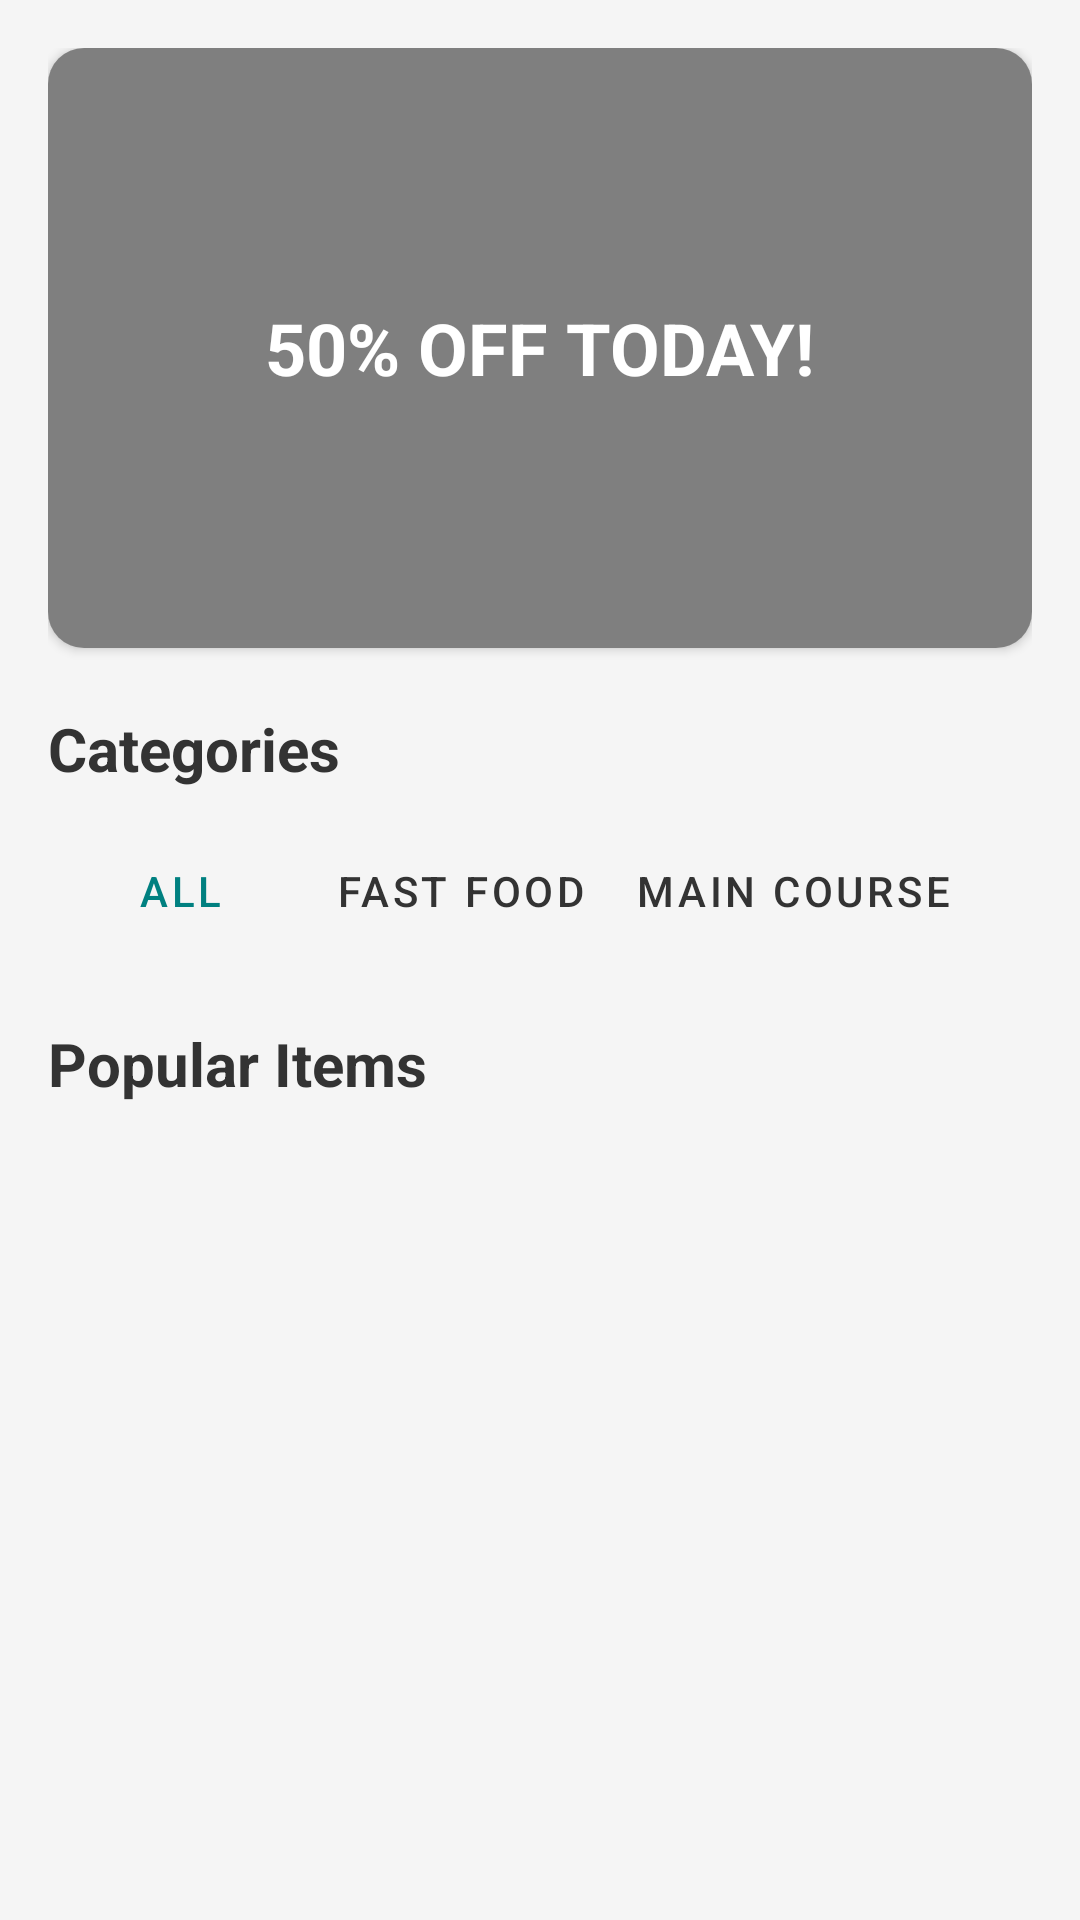

Layout XML and referenced resources for this Android screen:
<!-- AndroidManifest.xml: application theme Theme.RMS -->
<!-- res/layout/fragment_home.xml -->
<?xml version="1.0" encoding="utf-8"?>
<ScrollView xmlns:android="http://schemas.android.com/apk/res/android"
    xmlns:app="http://schemas.android.com/apk/res-auto"
    android:layout_width="match_parent"
    android:layout_height="match_parent"
    android:background="@color/gray_light">

    <LinearLayout
        android:layout_width="match_parent"
        android:layout_height="wrap_content"
        android:orientation="vertical"
        android:padding="16dp">

        <androidx.cardview.widget.CardView
            android:layout_width="match_parent"
            android:layout_height="200dp"
            app:cardCornerRadius="12dp"
            android:layout_marginBottom="20dp">

            <ImageView
                android:layout_width="match_parent"
                android:layout_height="match_parent"
                android:scaleType="centerCrop"
                android:src="@drawable/splash_background" />

            <View
                android:layout_width="match_parent"
                android:layout_height="match_parent"
                android:background="@color/overlay_dark" />

            <TextView
                android:layout_width="wrap_content"
                android:layout_height="wrap_content"
                android:layout_gravity="center"
                android:text="50% OFF TODAY!"
                android:textColor="@color/white"
                android:textSize="24sp"
                android:textStyle="bold" />
        </androidx.cardview.widget.CardView>

        <TextView
            android:layout_width="wrap_content"
            android:layout_height="wrap_content"
            android:text="Categories"
            android:textSize="20sp"
            android:textStyle="bold"
            android:textColor="@color/gray_dark"
            android:layout_marginBottom="10dp"/>

        <HorizontalScrollView
            android:layout_width="match_parent"
            android:layout_height="wrap_content"
            android:scrollbars="none"
            android:layout_marginBottom="20dp">

            <LinearLayout
                android:layout_width="wrap_content"
                android:layout_height="wrap_content"
                android:orientation="horizontal">

                <Button style="@style/Widget.MaterialComponents.Button.TextButton" android:id="@+id/catAll" android:layout_width="wrap_content" android:layout_height="wrap_content" android:text="All" android:textColor="@color/colorPrimary"/>
                <Button style="@style/Widget.MaterialComponents.Button.TextButton" android:id="@+id/catFastFood" android:layout_width="wrap_content" android:layout_height="wrap_content" android:text="Fast Food" android:textColor="@color/gray_dark"/>
                <Button style="@style/Widget.MaterialComponents.Button.TextButton" android:id="@+id/catMain" android:layout_width="wrap_content" android:layout_height="wrap_content" android:text="Main Course" android:textColor="@color/gray_dark"/>
                <Button style="@style/Widget.MaterialComponents.Button.TextButton" android:id="@+id/catSides" android:layout_width="wrap_content" android:layout_height="wrap_content" android:text="Sides" android:textColor="@color/gray_dark"/>
                <Button style="@style/Widget.MaterialComponents.Button.TextButton" android:id="@+id/catDessert" android:layout_width="wrap_content" android:layout_height="wrap_content" android:text="Dessert" android:textColor="@color/gray_dark"/>
            </LinearLayout>
        </HorizontalScrollView>

        <TextView
            android:layout_width="wrap_content"
            android:layout_height="wrap_content"
            android:text="Popular Items"
            android:textSize="20sp"
            android:textStyle="bold"
            android:textColor="@color/gray_dark"
            android:layout_marginBottom="10dp"/>

        <androidx.recyclerview.widget.RecyclerView
            android:id="@+id/rvPopular"
            android:layout_width="match_parent"
            android:layout_height="wrap_content"
            android:nestedScrollingEnabled="false" />

    </LinearLayout>
</ScrollView>
<!-- resources referenced by this layout -->
<resources>
  <color name="colorPrimary">#008080</color>
  <color name="gray_dark">#333333</color>
  <color name="gray_light">#F5F5F5</color>
  <color name="overlay_dark">#80000000</color>
  <color name="white">#FFFFFF</color>
  <style name="Theme.RMS" parent="Base.Theme.RMS" />
  <style name="Base.Theme.RMS" parent="Theme.MaterialComponents.DayNight.NoActionBar">
          <item name="colorPrimary">@color/colorPrimary</item>
          <item name="colorPrimaryDark">@color/colorPrimaryDark</item>
          <item name="colorAccent">@color/colorAccent</item>
      </style>
  <color name="colorPrimaryDark">#004D40</color>
  <color name="colorAccent">#4DB6AC</color>
</resources>
